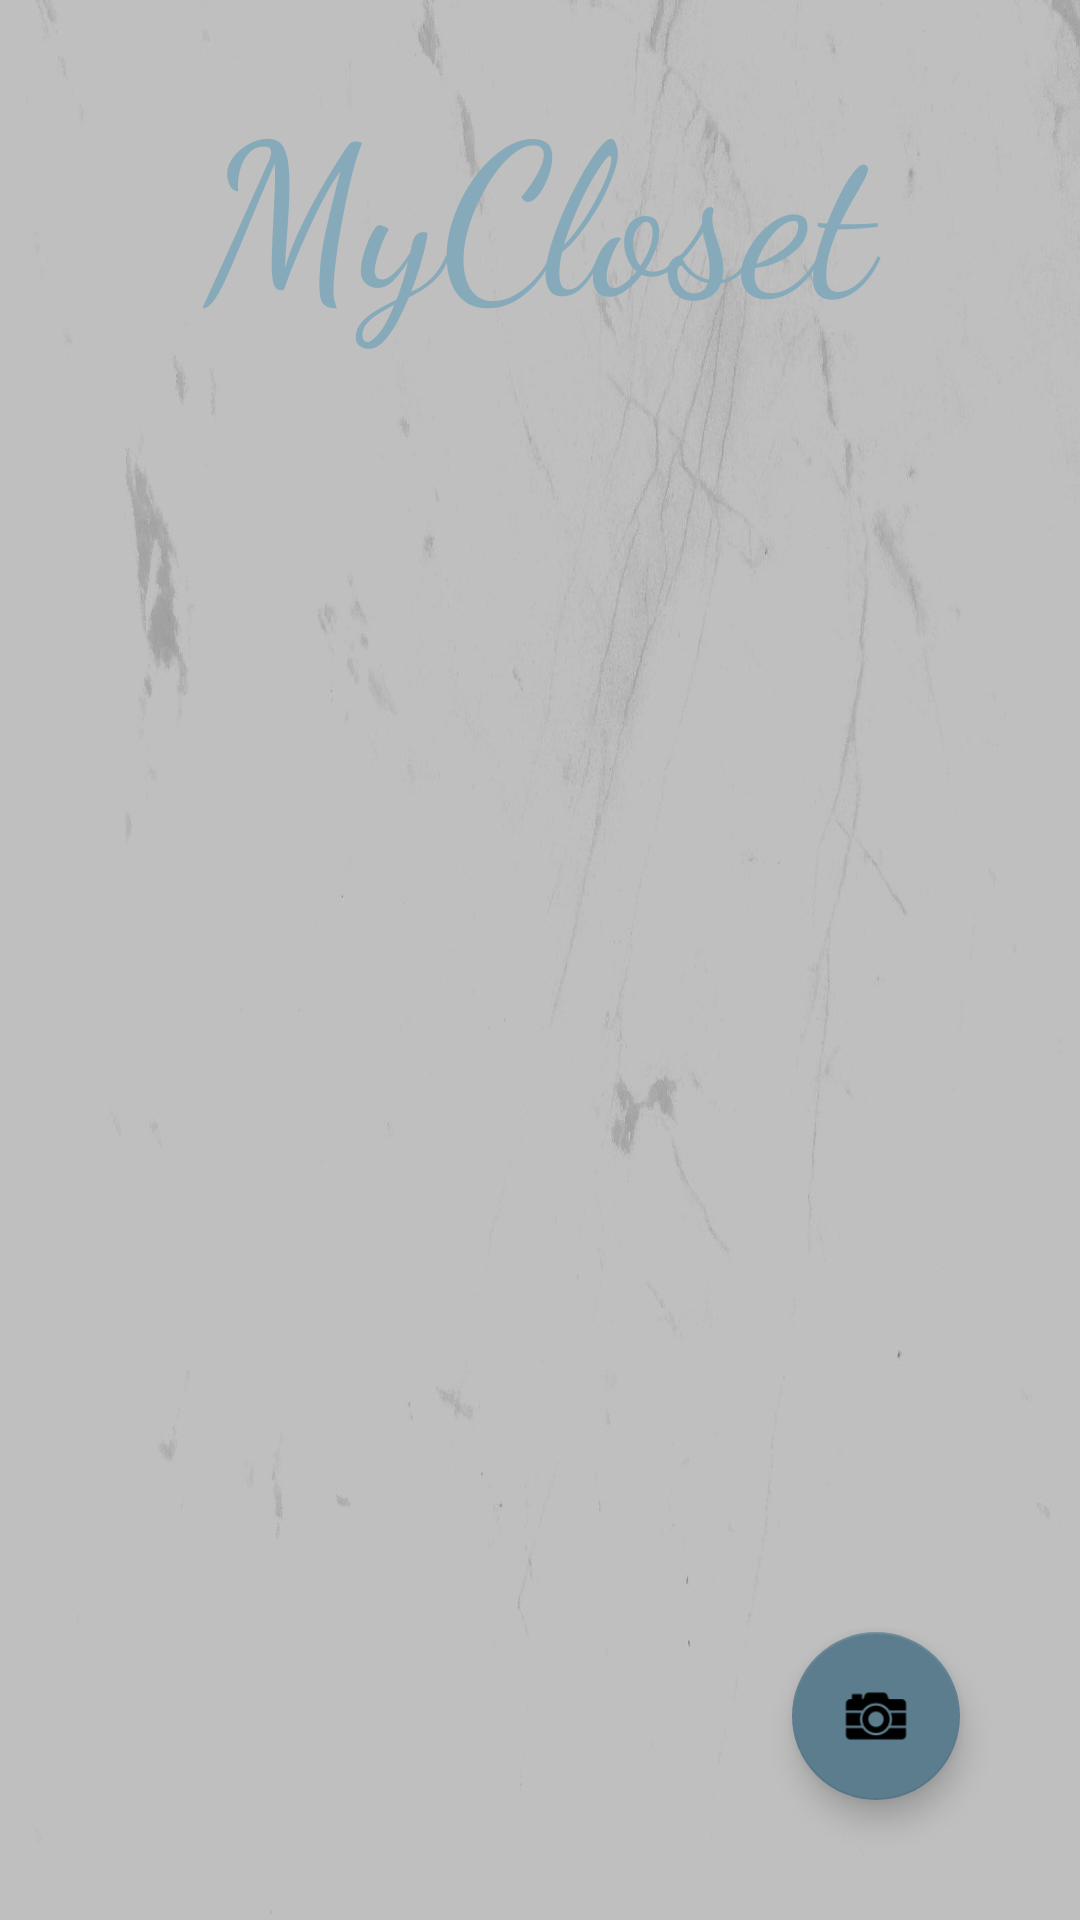

The Android layout XML behind this screen, and the referenced resources:
<!-- AndroidManifest.xml: application theme Theme.AppCompat.NoActionBar -->
<!-- res/layout/activity_1_home.xml -->
<?xml version="1.0" encoding="utf-8"?>
<FrameLayout
    xmlns:android="http://schemas.android.com/apk/res/android"
    xmlns:app="http://schemas.android.com/apk/res-auto"
    xmlns:tools="http://schemas.android.com/tools"
    android:layout_width="match_parent"
    android:layout_height="match_parent"
    android:id="@+id/contenedor_fragment"
    android:background="@drawable/bc3d"
    android:padding="20dp"
    tools:context=".MainActivity">

    <TextView
        android:id="@+id/textView2"
        android:layout_width="match_parent"
        android:layout_height="wrap_content"
        android:gravity="center"
        android:text="@string/app_name"
        android:textColor="@color/pb_04"
        android:textSize="70dp"
        app:fontFamily="cursive" />

    <ImageView
        android:id="@+id/picture"
        android:layout_width="match_parent"
        android:layout_height="470dp"
        android:gravity="center_horizontal|top"
        android:layout_marginTop="100dp" />

    <com.google.android.material.floatingactionbutton.FloatingActionButton
        android:id="@+id/btnOpenCamera"
        android:layout_width="wrap_content"
        android:layout_height="wrap_content"
        android:layout_gravity="end|bottom"
        android:src="@drawable/camera64x64"
        app:backgroundTint="@color/pb_03"
        android:layout_margin="20dp"/>
</FrameLayout>
<!-- resources referenced by this layout -->
<resources>
  <color name="pb_03">#5C7D8E</color>
  <color name="pb_04">#86AABA</color>
  <!-- drawable bc3d: jpg bitmap (drawable, 72134 bytes) -->
  <!-- drawable camera64x64: png bitmap (drawable, 1244 bytes) -->
  <string name="app_name">MyCloset</string>
</resources>
